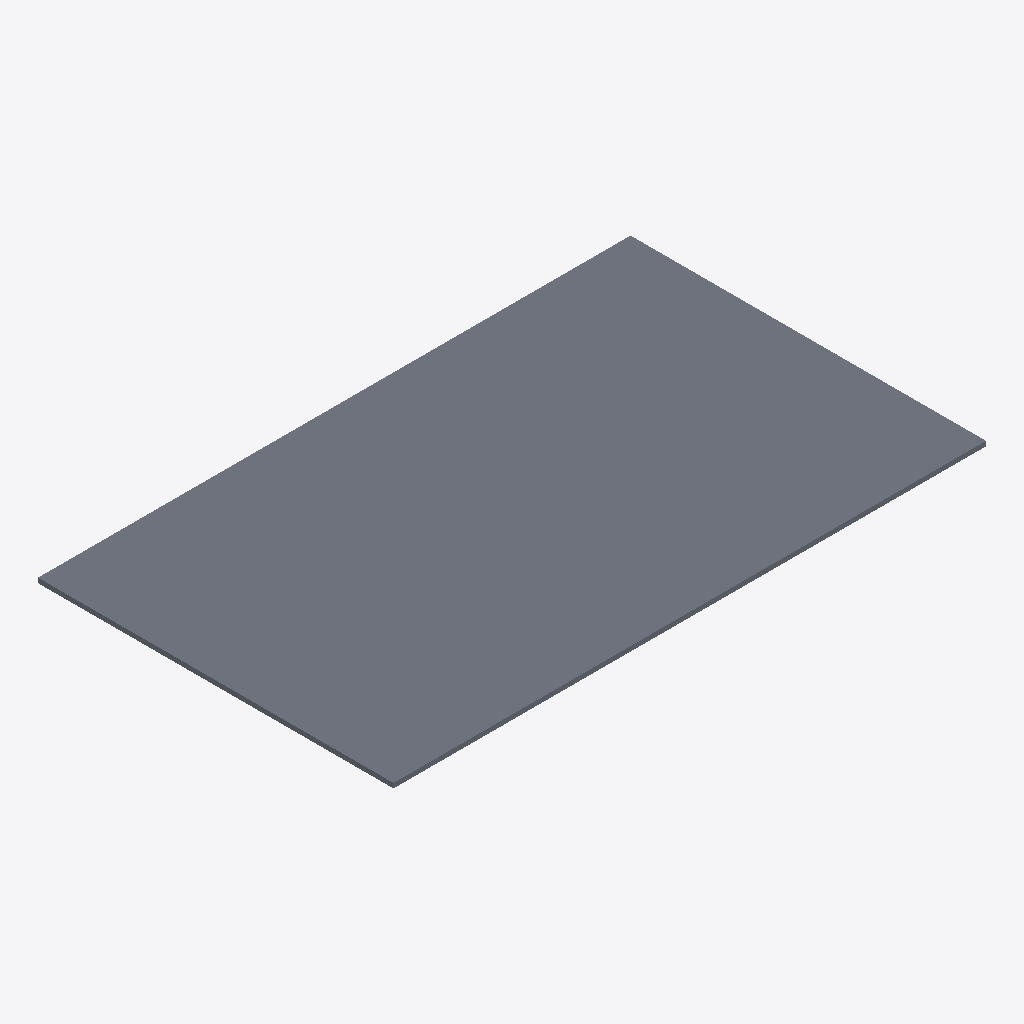
Isometric view of an IFC building model (IFC-SPF (STEP), schema IFC4, length unit millimetre), seen from the south-west, elements coloured by IFC class: 1 slab (grey).
Extent 1.0 m × 0.6 m × 0.0 m (x, y, z). Storeys (2): Level 1 at 0.00 m; Level 2 at 3.00 m. Elements (1): 1 IfcSlab.

HEADER;
FILE_DESCRIPTION(('ViewDefinition [DesignTransferView]'),'2;1');
FILE_NAME('Volume rounding control.ifc','2026-11-17T20:19:41',(''),(''),'BIMCraft 0.12.0','BIMCraft 0.12.0','');
FILE_SCHEMA(('IFC4'));
ENDSEC;
DATA;
#12=IFCPROJECT('1NXM_jNDOJ3fXlJuG9ONri',$,'Volume rounding control',$,$,$,$,(#4),#11);
#16=IFCSITE('2layBfKWXSZz$rnnyr9j2u',$,'Site',$,$,#15,$,$,.ELEMENT.,$,$,$,$,$);
#20=IFCBUILDING('1nzsto$j0e3XmxKxPR8TZ8',$,'Volume rounding control',$,$,#19,$,$,.ELEMENT.,$,$,$);
#26=IFCBUILDINGSTOREY('0oqc05MG590fhALZXh94rR',$,'Level 1',$,$,#25,$,$,.ELEMENT.,0.0);
#30=IFCBUILDINGSTOREY('3WYmUgUwn2I8ZjgXl9n6cX',$,'Level 2',$,$,#29,$,$,.ELEMENT.,3000.0);
#46=IFCSLAB('0HPAtnLh99NvPyjfV0p8QZ',$,'Thin glass specimen',$,'Thin glass specimen',#34,#45,'100002',.FLOOR.);
ENDSEC;
